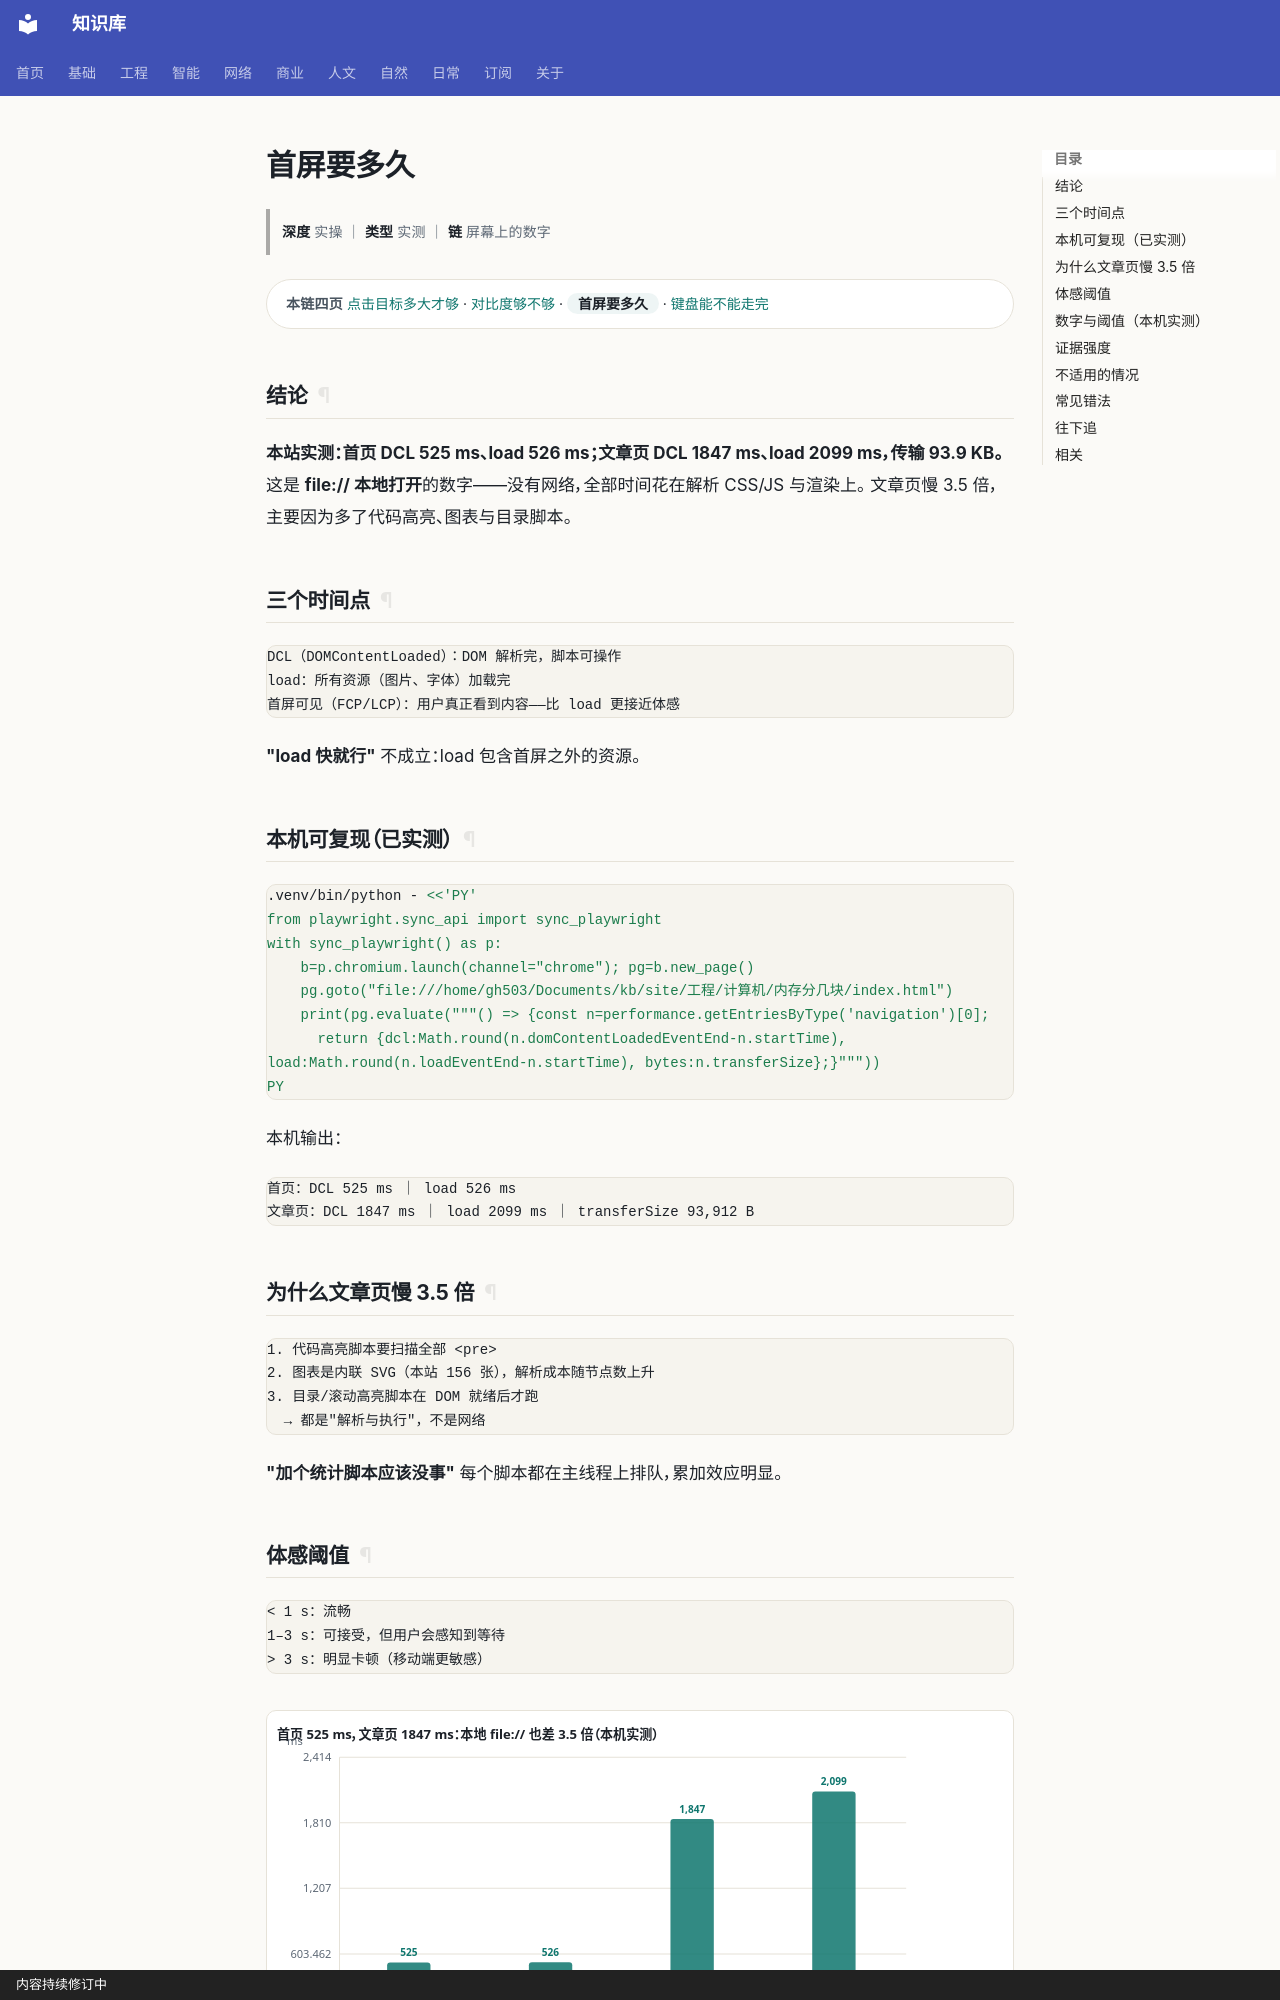

repository: gh503/kb · page: 工程/设计/首屏要多久/index.html · generator: mkdocs · copyright: 内容持续修订中

# 首屏要多久

> **深度** 实操 ｜ **类型** 实测 ｜ **链** 屏幕上的数字

<div class="kb-chain" markdown>
<span class="kb-chain__label">本链四页</span> [点击目标多大才够](点击目标多大才够.md) · [对比度够不够](对比度够不够.md) · <span class="kb-chain__now">首屏要多久</span> · [键盘能不能走完](键盘能不能走完.md)
</div>

## 结论

**本站实测：首页 DCL 525 ms、load 526 ms；文章页 DCL 1847 ms、load 2099 ms，传输 93.9 KB。**
这是 **file:// 本地打开**的数字——没有网络，全部时间花在解析 CSS/JS 与渲染上。
文章页慢 3.5 倍，主要因为多了代码高亮、图表与目录脚本。

## 三个时间点

```text
DCL（DOMContentLoaded）：DOM 解析完，脚本可操作
load：所有资源（图片、字体）加载完
首屏可见（FCP/LCP）：用户真正看到内容——比 load 更接近体感
```

**"load 快就行"** 不成立：load 包含首屏之外的资源。

## 本机可复现（已实测）

```bash
.venv/bin/python - <<'PY'
from playwright.sync_api import sync_playwright
with sync_playwright() as p:
    b=p.chromium.launch(channel="chrome"); pg=b.new_page()
    pg.goto("file:///home/gh503/Documents/kb/site/工程/计算机/内存分几块/index.html")
    print(pg.evaluate("""() => {const n=performance.getEntriesByType('navigation')[0];
      return {dcl:Math.round(n.domContentLoadedEventEnd-n.startTime), load:Math.round(n.loadEventEnd-n.startTime), bytes:n.transferSize};}"""))
PY
```

本机输出：

```text
首页：DCL 525 ms ｜ load 526 ms
文章页：DCL 1847 ms ｜ load 2099 ms ｜ transferSize 93,912 B
```

## 为什么文章页慢 3.5 倍

```text
1. 代码高亮脚本要扫描全部 <pre>
2. 图表是内联 SVG（本站 156 张），解析成本随节点数上升
3. 目录/滚动高亮脚本在 DOM 就绪后才跑
  → 都是"解析与执行"，不是网络
```

**"加个统计脚本应该没事"** 每个脚本都在主线程上排队，累加效应明显。
